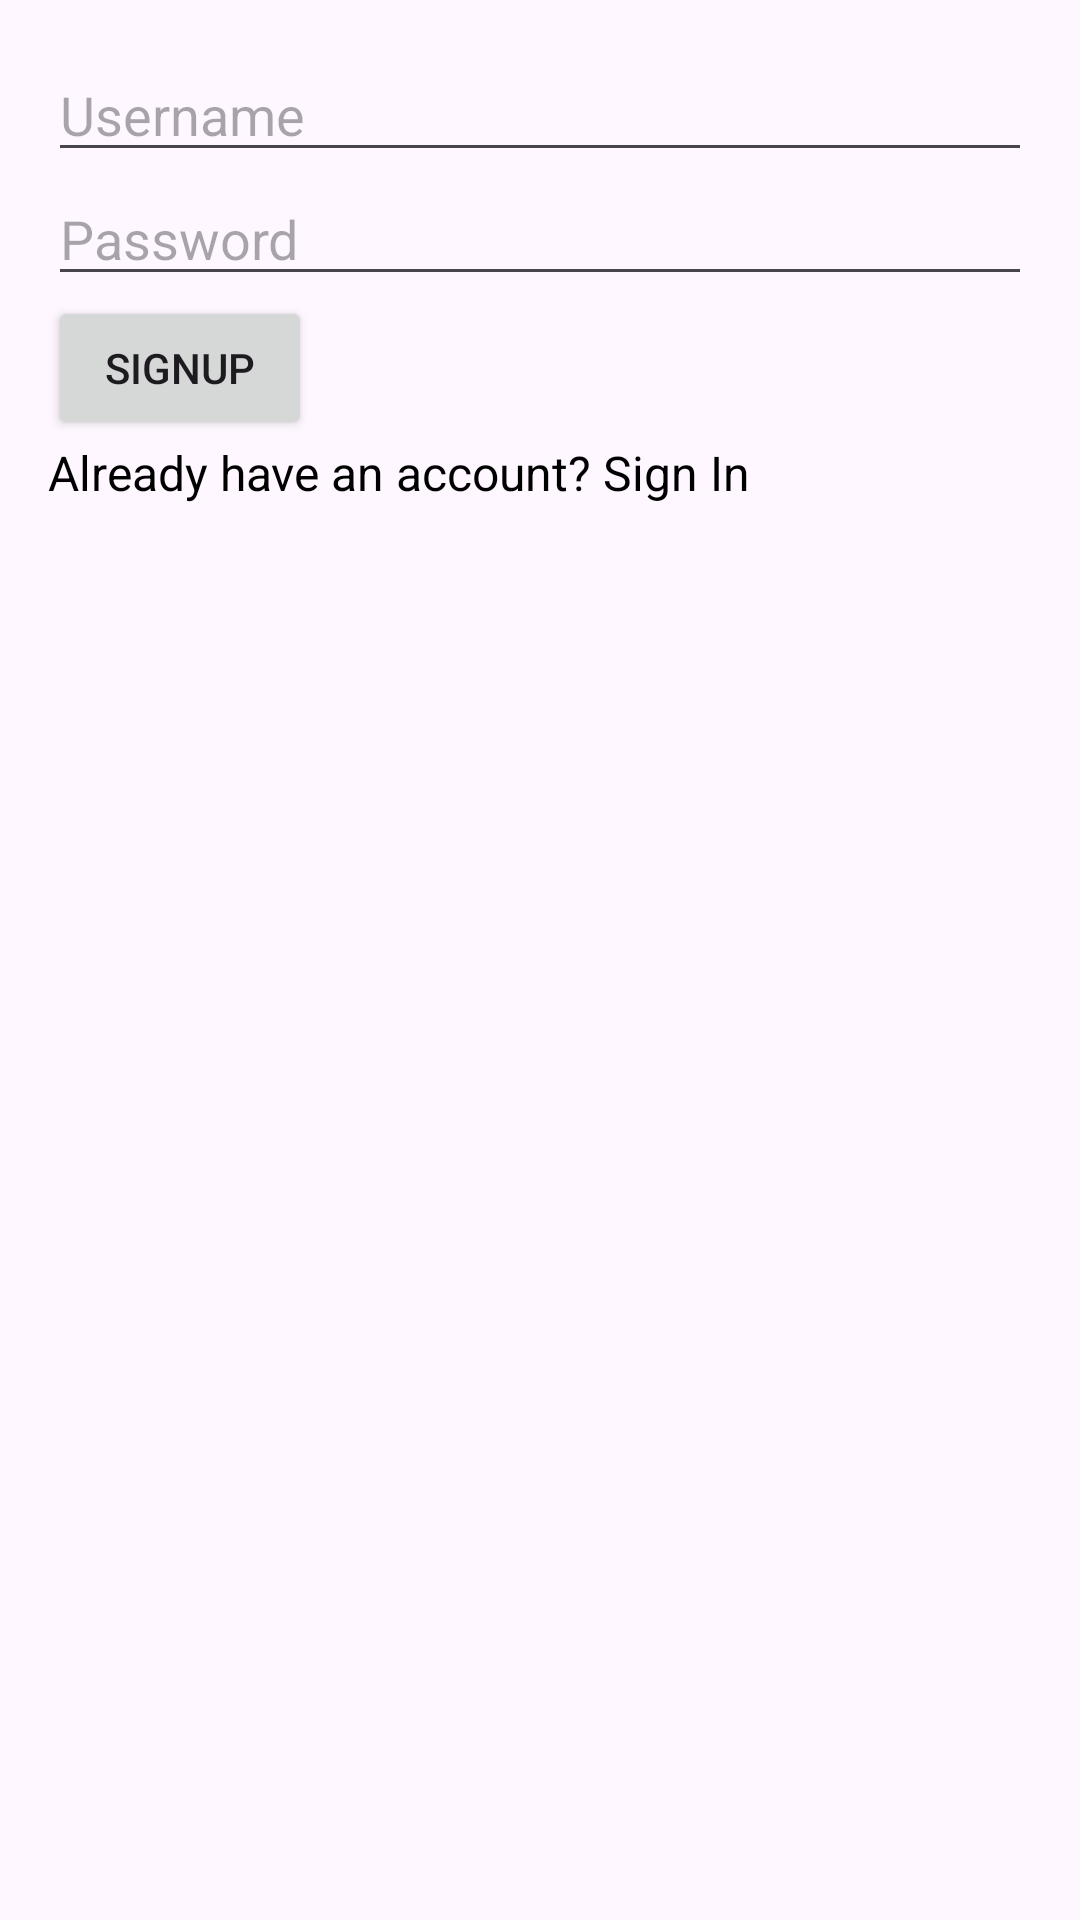

This screen was rendered from an Android layout file. Write that file and the resources it references.
<!-- AndroidManifest.xml: application theme Theme.TaskMasterv2 -->
<!-- res/layout/fragment_signup.xml -->
<?xml version="1.0" encoding="utf-8"?>
<LinearLayout xmlns:android="http://schemas.android.com/apk/res/android"
    android:layout_width="match_parent"
    android:layout_height="match_parent"
    android:orientation="vertical"
    android:padding="16dp">

    <EditText
        android:id="@+id/usernameEditText"
        android:layout_width="match_parent"
        android:layout_height="wrap_content"
        android:hint="Username"
        android:inputType="text" />

    <EditText
        android:id="@+id/passwordEditText"
        android:layout_width="match_parent"
        android:layout_height="wrap_content"
        android:hint="Password"
        android.inputType="textPassword" />

    <Button
        android:id="@+id/signupButton"
        android:layout_width="wrap_content"
        android:layout_height="wrap_content"
        android:text="Signup" />

    <TextView
        android:id="@+id/signinTextView"
        android:layout_width="wrap_content"
        android:layout_height="wrap_content"
        android:text="Already have an account? Sign In"
        android:textColor="@android:color/black"
        android:textSize="16sp" />

</LinearLayout>
<!-- resources referenced by this layout -->
<resources>
  <style name="Theme.TaskMasterv2" parent="Base.Theme.TaskMasterv2" />
  <style name="Base.Theme.TaskMasterv2" parent="Theme.Material3.DayNight.NoActionBar">
          
          
      </style>
</resources>
